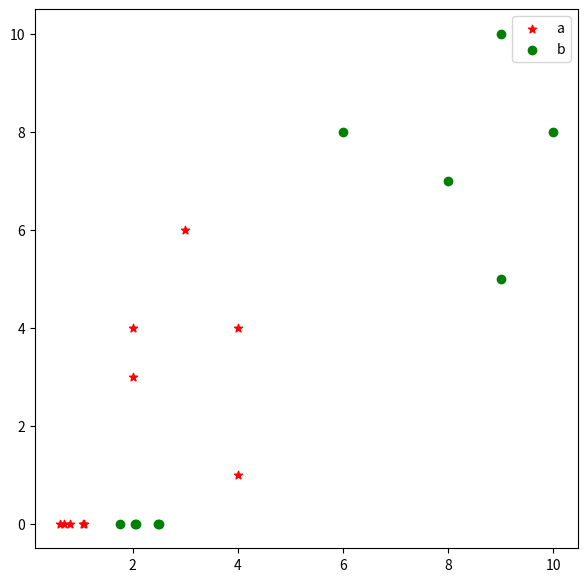

This figure's Python source:
import numpy as np
import pandas as pd
import matplotlib.pyplot as plt
from pandas import DataFrame

X1 = np.array([4,2,2,3,4,9,6,9,8,10])
X2 = np.array([1,4,3,6,4,10,8,5,7,8])
X3 = np.array(['a','a','a','a','a','b','b','b','b','b'])

df = DataFrame()
df['X1'] = X1
df['X2'] = X2
df['X3'] = X3

print (df)

## calculate the mean of each feature
ma = np.array([np.mean(df.loc[df['X3']=='a',['X1']]), np.mean(df.loc[df['X3']=='a',['X2']])])
mb = np.array([np.mean(df.loc[df['X3']=='b',['X1']]), np.mean(df.loc[df['X3']=='b',['X2']])])

## scatter matrix for each class
Sa = np.zeros((2,2))
Sb = np.zeros((2,2))
for idx, val in enumerate(X1):
    p = np.array([[X1[idx]],[X2[idx]]])
    if(X3[idx]=='a'):
        Sa += np.dot(p-ma,(p-ma).T)
    else:
        Sb += np.dot(p-mb,(p-mb).T)

## scatter matrix between class
Sw = Sa + Sb

## projection vector
SwI = np.linalg.inv(Sw)
W = np.dot(SwI,ma-mb)
W = W.T
print (W)

## new feature value
Y1 = np.zeros(X1.size)
for idx, val in enumerate(X1):
    p = np.array([[X1[idx]],[X2[idx]]])
    Y1[idx] = np.dot(W,p) * -1
    print(Y1[idx])
df['Y1'] = Y1

plt.figure(figsize=(7,7))
plt.scatter(df.loc[df['X3']=='a',['X1']], df.loc[df['X3']=='a',['X2']], color='r', marker='*', label='a')
plt.scatter(df.loc[df['X3']=='b',['X1']], df.loc[df['X3']=='b',['X2']], color='g', marker='o', label='b')

plt.scatter(df.loc[df['X3']=='a',['Y1']], np.zeros(5), color='r', marker='*')
plt.scatter(df.loc[df['X3']=='b',['Y1']], np.zeros(5), color='g', marker='o')

plt.legend(loc='best')
plt.show()


